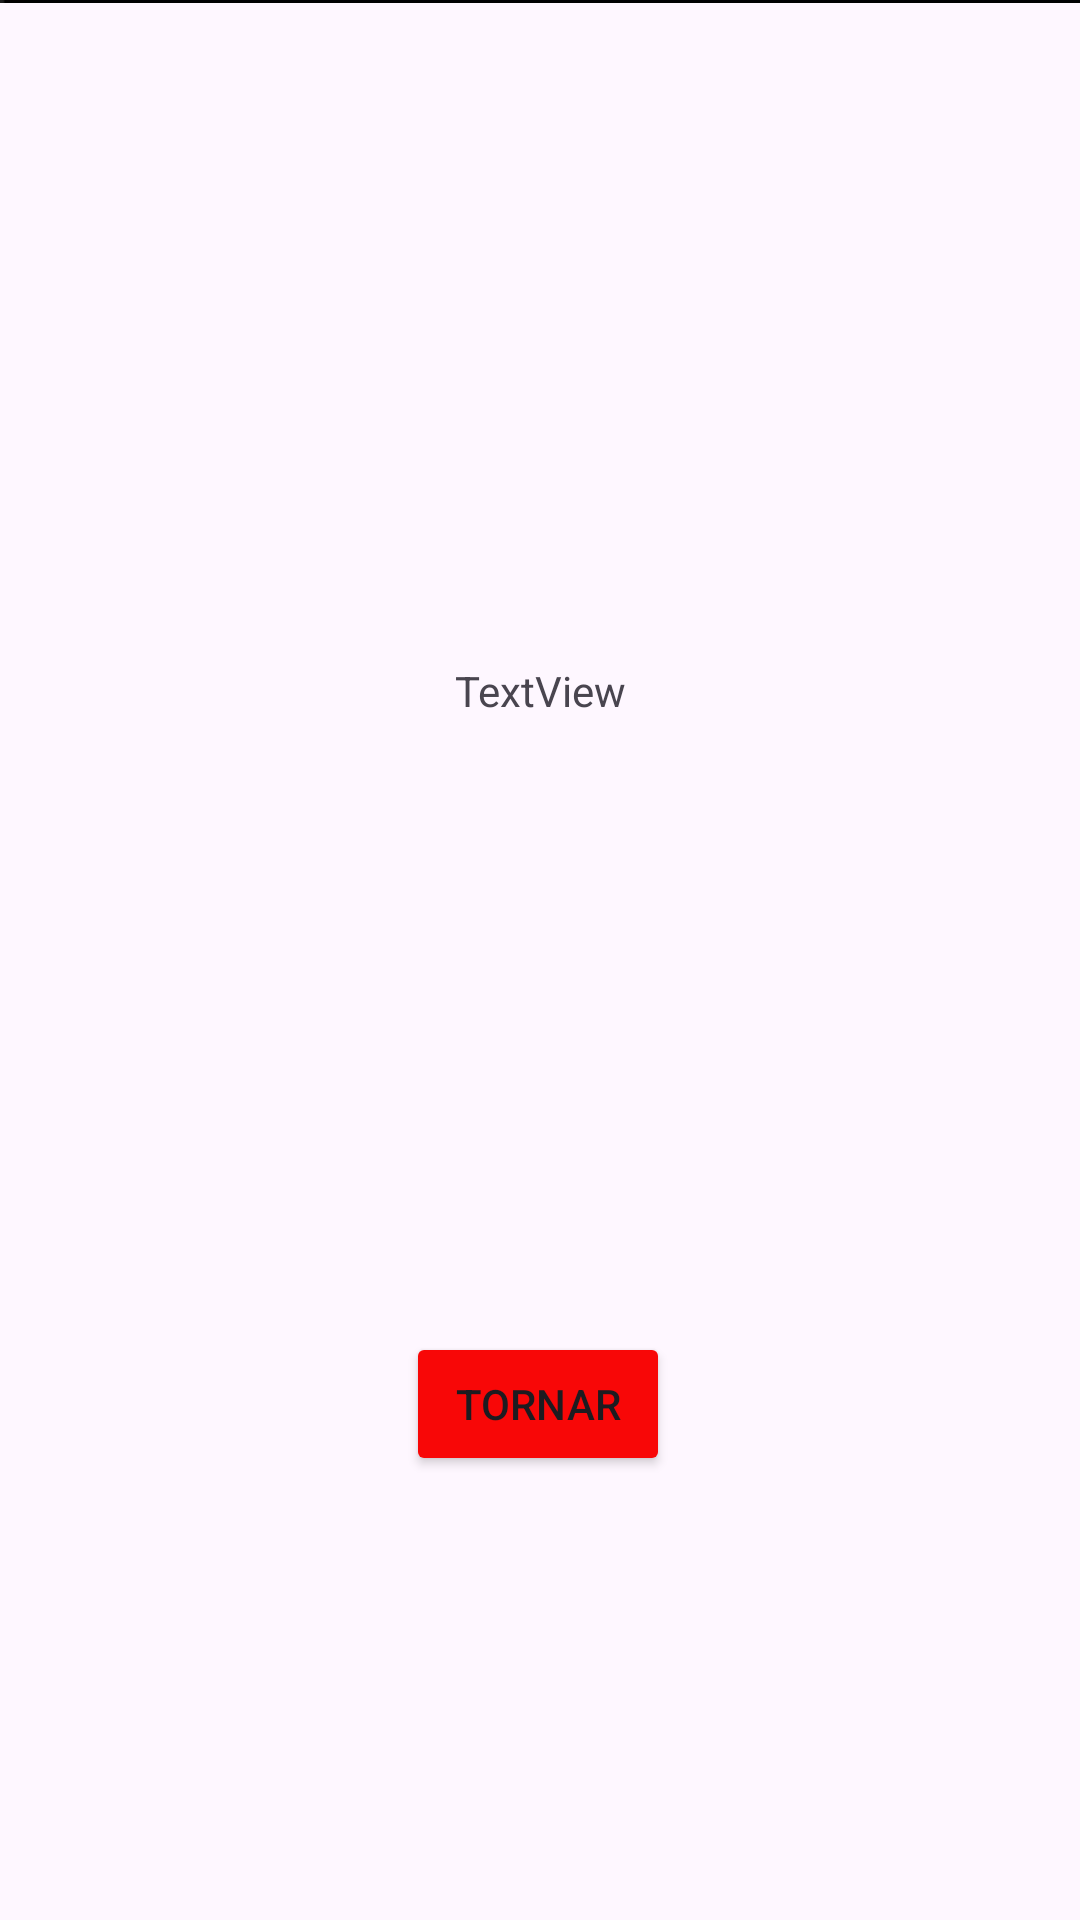

Android layout source for this screen:
<!-- AndroidManifest.xml: application theme Theme.Material3.Light.NoActionBar -->
<!-- res/layout/activity_missatge.xml -->
<?xml version="1.0" encoding="utf-8"?>
<androidx.constraintlayout.widget.ConstraintLayout xmlns:android="http://schemas.android.com/apk/res/android"
    xmlns:app="http://schemas.android.com/apk/res-auto"
    xmlns:tools="http://schemas.android.com/tools"
    android:layout_width="match_parent"
    android:layout_height="match_parent">

    <ImageView
        android:id="@+id/imageView5"
        android:layout_width="429dp"
        android:layout_height="126dp"
        android:layout_marginBottom="624dp"
        app:layout_constraintBottom_toBottomOf="parent"
        app:layout_constraintEnd_toEndOf="parent"
        app:layout_constraintHorizontal_bias="0.0"
        app:layout_constraintStart_toStartOf="parent"
        app:srcCompat="@drawable/logocircuit" />

    <Button
        android:id="@+id/btnTornar"
        android:layout_width="wrap_content"
        android:layout_height="wrap_content"
        android:layout_marginBottom="148dp"
        android:backgroundTint="#F80707"
        android:text="Tornar"
        app:layout_constraintBottom_toBottomOf="parent"
        app:layout_constraintEnd_toEndOf="parent"
        app:layout_constraintHorizontal_bias="0.498"
        app:layout_constraintStart_toStartOf="parent" />

    <TextView
        android:id="@+id/tvMissatge"
        android:layout_width="wrap_content"
        android:layout_height="wrap_content"
        android:text="TextView"
        app:layout_constraintBottom_toTopOf="@+id/btnTornar"
        app:layout_constraintEnd_toEndOf="parent"
        app:layout_constraintStart_toStartOf="parent"
        app:layout_constraintTop_toBottomOf="@+id/imageView5" />

</androidx.constraintlayout.widget.ConstraintLayout>
<!-- resources referenced by this layout -->
<resources>
  <!-- drawable logocircuit: jpg bitmap (drawable, 19084 bytes) -->
</resources>
